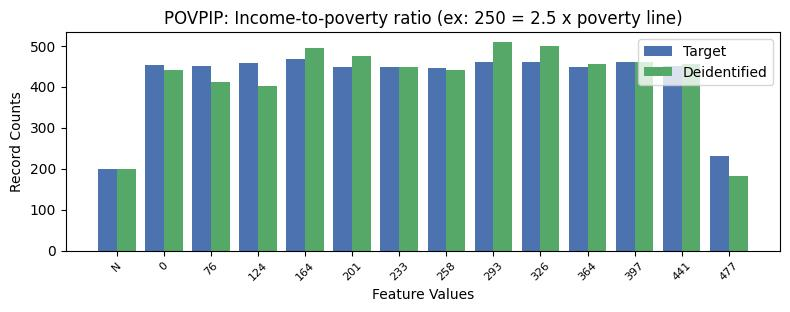

The table this chart was drawn from, first rows:
, POVPIP, count_target, count_deidentified
0, 16, 3401, 3402
1, 3, 467, 494
2, 7, 460, 508
3, 10, 460, 461
4, 8, 459, 499
5, 2, 457, 402
6, 0, 454, 441
7, 11, 451, 455
8, 1, 450, 411
9, 4, 448, 475
10, 5, 447, 449
11, 9, 447, 456
12, 6, 445, 440
13, 12, 231, 183
14, -1, 199, 200
